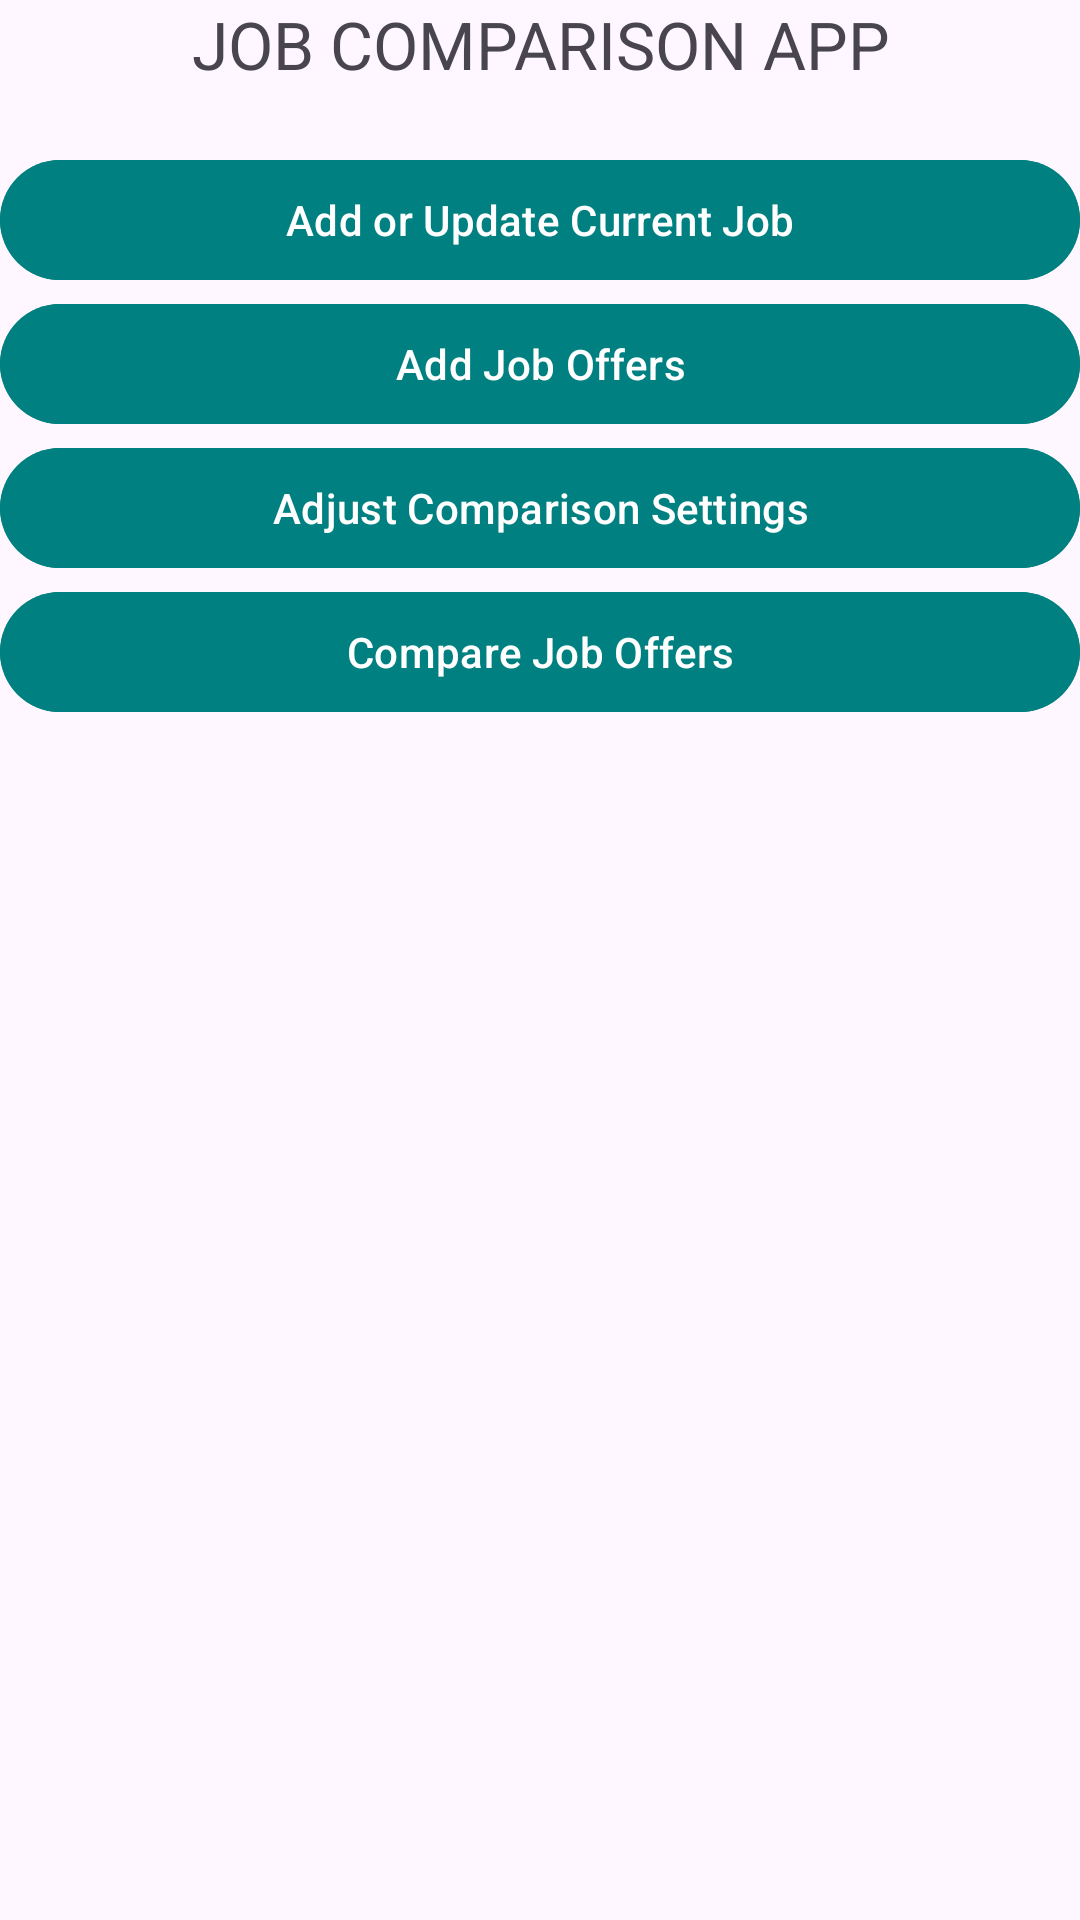

The Android layout XML behind this screen, and the referenced resources:
<!-- AndroidManifest.xml: activity theme Theme.JobCompare6300.NoActionBar -->
<!-- res/layout/activity_main.xml -->
<?xml version="1.0" encoding="utf-8"?>
<androidx.coordinatorlayout.widget.CoordinatorLayout
        xmlns:android="http://schemas.android.com/apk/res/android"
        xmlns:app="http://schemas.android.com/apk/res-auto"
        xmlns:tools="http://schemas.android.com/tools"
        android:layout_width="match_parent"
        android:layout_height="match_parent"
        tools:context=".MainActivity">

    <LinearLayout
        android:layout_width="match_parent"
        android:layout_height="match_parent"
        android:orientation="vertical">

        <TextView
            android:id="@+id/text_heading"
            android:layout_width="match_parent"
            android:layout_height="wrap_content"
            android:gravity="center_horizontal"
            android:text="JOB COMPARISON APP"
            android:textSize="22sp"
            android:layout_marginBottom="20dp"/>

        <Button
            android:id="@+id/btn_addCurrentJob"
            android:layout_width="match_parent"
            android:layout_height="wrap_content"
            android:backgroundTint="#008080"
            android:text="Add or Update Current Job"/>


        <Button
            android:id="@+id/btn_addJobOffer"
            android:layout_width="match_parent"
            android:layout_height="wrap_content"
            android:backgroundTint="#008080"
            android:text="Add Job Offers"/>



        <Button
            android:id="@+id/btn_adjustComparisonSettings"
            android:layout_width="match_parent"
            android:layout_height="wrap_content"
            android:backgroundTint="#008080"
            android:text="Adjust Comparison Settings"/>

        <Button
            android:id="@+id/btn_compareJobOffers"
            android:layout_width="match_parent"
            android:layout_height="wrap_content"
            android:backgroundTint="#008080"
            android:text="Compare Job Offers"/>

        <Button
            android:id="@+id/btn_clearMemory"
            android:layout_width="match_parent"
            android:layout_height="wrap_content"
            android:text="CLEAR MEMORY - REMOVE LATER"
            android:visibility="gone"/>


    </LinearLayout>
</androidx.coordinatorlayout.widget.CoordinatorLayout>
<!-- resources referenced by this layout -->
<resources>
  <style name="Theme.JobCompare6300.NoActionBar">
          <item name="windowActionBar">false</item>
          <item name="windowNoTitle">true</item>
      </style>
</resources>
